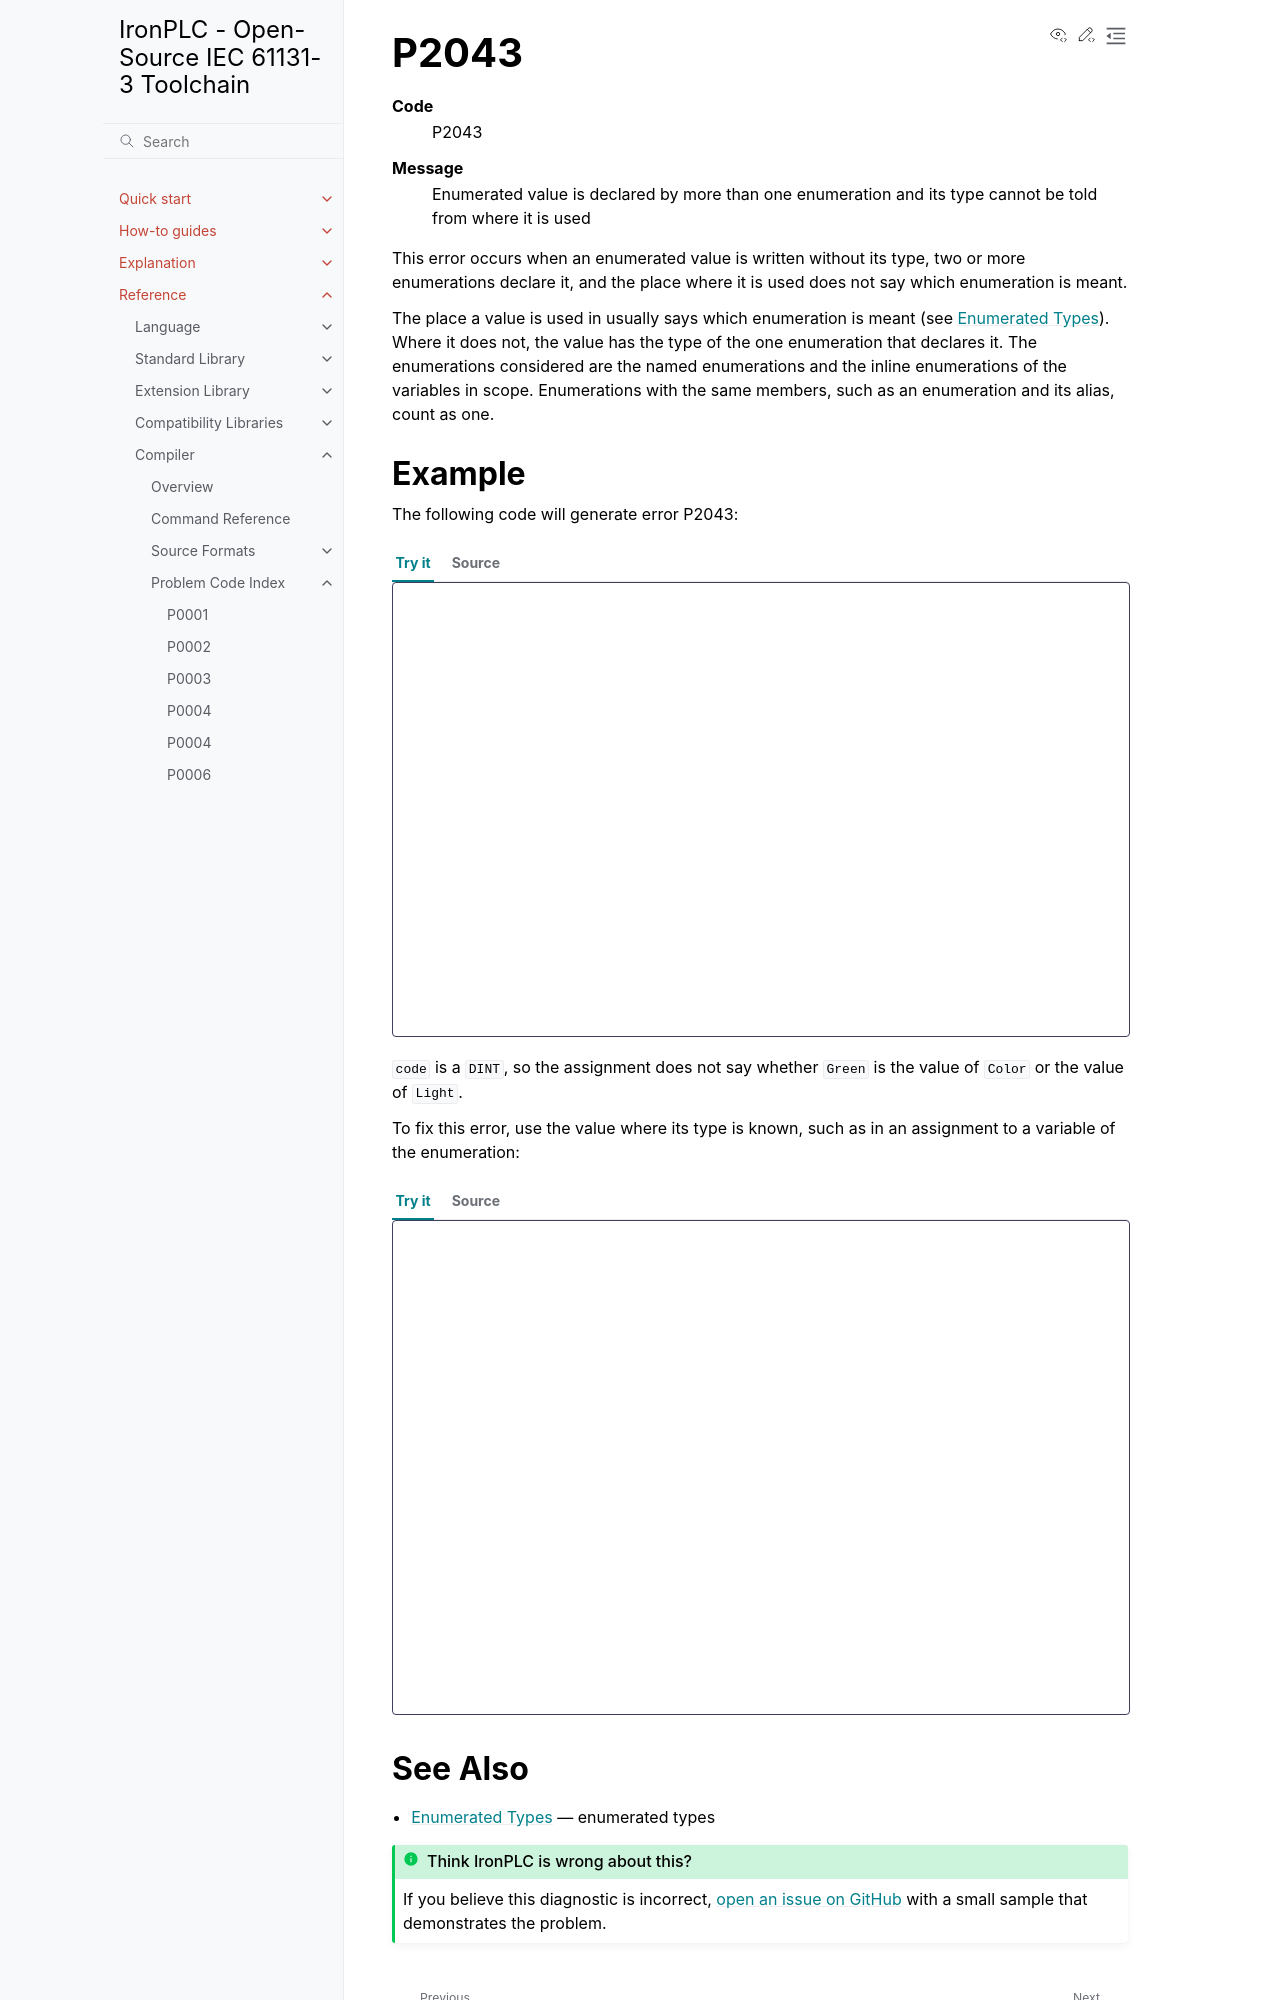

repository: ironplc/ironplc · page: reference/compiler/problems/P2043.html · generator: sphinx

=====
P2043
=====

.. problem-summary:: P2043

This error occurs when an enumerated value is written without its type, two
or more enumerations declare it, and the place where it is used does not say
which enumeration is meant.

The place a value is used in usually says which enumeration is meant (see
:doc:`/reference/language/data-types/derived/enumerated-types`). Where it
does not, the value has the type of the one enumeration that declares it.
The enumerations considered are the named enumerations and the inline
enumerations of the variables in scope. Enumerations with the same members,
such as an enumeration and its alias, count as one.

Example
-------

The following code will generate error P2043:

.. playground::

   TYPE
       Color : (Red, Green);
       Light : (Off, Green);
   END_TYPE

   PROGRAM main
       VAR
           code : DINT;
       END_VAR
       code := Green;  (* Error: Green of Color or of Light? *)
   END_PROGRAM

``code`` is a ``DINT``, so the assignment does not say whether ``Green`` is the
value of ``Color`` or the value of ``Light``.

To fix this error, use the value where its type is known, such as in an
assignment to a variable of the enumeration:

.. playground::

   TYPE
       Color : (Red, Green);
       Light : (Off, Green);
   END_TYPE

   PROGRAM main
       VAR
           light : Light;
           is_green : BOOL;
       END_VAR
       light := Green;             (* Correct: the type of light *)
       is_green := light = Green;  (* Correct: the type of light *)
   END_PROGRAM
